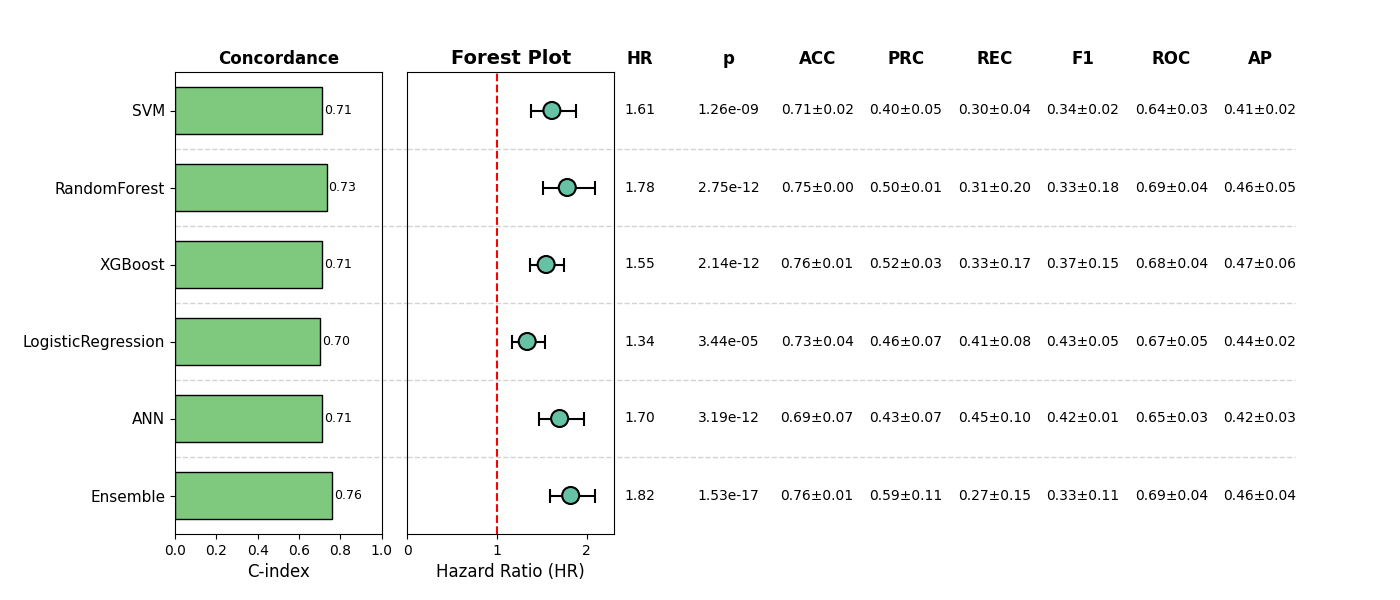

Source data for this figure (header and first rows):
, Model, HR, CI_lower, CI_upper, p, cindex, accuracy_mean, accuracy_std, precision_mean, precision_std, recall_mean, recall_std, f1_mean, f1_std, roc_auc_mean, roc_auc_std, pr_auc_mean, pr_auc_std, Sig
0, SVM, 1.611, 1.381, 1.879, 1.2584595514340883e-09, 0.7133, 0.7082, 0.02123, 0.3984, 0.04752, 0.3004, 0.04037, 0.3383, 0.0227, 0.6391, 0.03373, 0.406, 0.0159, True
1, RandomForest, 1.782, 1.516, 2.096, 2.7480485980379088e-12, 0.7333, 0.7505, 0.002443, 0.4978, 0.01149, 0.3058, 0.2042, 0.3338, 0.1847, 0.6917, 0.03973, 0.4613, 0.05291, True
2, XGBoost, 1.547, 1.37, 1.747, 2.1428551181214973e-12, 0.7121, 0.7563, 0.01376, 0.517, 0.03255, 0.3296, 0.169, 0.3732, 0.153, 0.685, 0.04429, 0.4652, 0.06201, True
3, LogisticRegression, 1.335, 1.165, 1.531, 3.435496443226326e-05, 0.7028, 0.7256, 0.03536, 0.4598, 0.07345, 0.4146, 0.08162, 0.4279, 0.05228, 0.6674, 0.05063, 0.4401, 0.02355, True
4, ANN, 1.697, 1.463, 1.969, 3.1898087764056563e-12, 0.7118, 0.693, 0.06529, 0.4266, 0.07332, 0.445, 0.1049, 0.4187, 0.008335, 0.654, 0.02586, 0.4225, 0.02892, True
5, Ensemble, 1.82, 1.586, 2.089, 1.528454071692932e-17, 0.76, 0.7582, 0.01355, 0.5906, 0.1142, 0.2676, 0.1495, 0.3313, 0.1084, 0.6853, 0.03922, 0.4579, 0.04193, True
